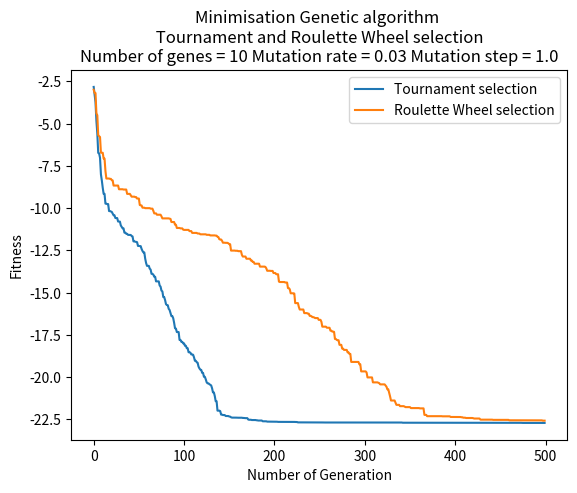

Recreate this plot in Python.
# [redacted]
#   Created: 26 / 11 / 21
#   Last edited: 03 / 12 / 21
#   Description: A program to display the Ackley minimisation function
#  	This program will:
#  	               Display the differences between the Roulette Wheel and Tournament selection
#                  Display a graph on 10 different runs to find out the average/mean fitness
#  	User advice: None

# These imports are used to help randomise my findings, help with writing my minimisation function and display the
# graphs

import random
import copy
import math

import matplotlib.pyplot as plt

# A class called individual that stores the genes and fit_value values and represented as a data structure
class Individual:
    gene = []  # Empty list of binary genes
    fit_value = 0  # Initialise the fitness value to 0

    # This is used to represent a class's objects as a string and will return the Gene and the value of the fitness
    def __repr__(self):
        return f"Gene string {''.join(str(x) for x in self.gene)} - Value_of_fitness: {str(self.fit_value)}"


# These are my parameters
Population_size = 50  # Random population size
number_of_genes = 10  # Random number of genes (This will be needed to test and would be altered for the experiment
# down below)
Number_of_generations = 500  # initialise 500 generations (This will be needed to test and would be altered for the
# experiment down below)
Mutation_rate = 0.03  # Random Mutation Rate (This will be needed to test and would be  altered for the experiment
# down below)
Mutation_step = 1.0  # Random Mutation Step (This will be needed to test and would be altered for the experiment down
# below)


# This def function which is the Ackley minimisation function  will Calculate the individual's fitness
def ackley_minimisation_function(individual):
    sum1 = 0
    sum2 = 0
    fitness = 0
    for i in range(number_of_genes):
        sum1 += individual.gene[i] ** 2
        sum2 += math.cos(2 * math.pi * individual.gene[i])
    sigma_one = math.exp(-0.2 * math.sqrt((1 / number_of_genes) * sum1))
    sigma_two = math.exp((1 / number_of_genes) * sum2)
    fitness = -20 * sigma_one - sigma_two
    return fitness


#  For this def function, this will calculate the population's fitness
def fit_overall(population):
    calculating_fit = 0
    for individual in population:  # A for loop for every individual in the population
        calculating_fit += individual.fit_value
    return calculating_fit  # This will return to get the fitness total.


# For this def function, I am Initialising the original population
def original_pop():
    pop = []  # Empty list to store the population
    for n in range(0, Population_size):  # For loop to initialise the population
        short_term_gene = []  # This is a temporary gene list
        for n in range(0, number_of_genes):  # loop through the random genes length number
            # a random gene between -32 and 32  - # this is from the task we have to implement
            short_term_gene.append(random.uniform(-32.0, 32.0))
        new_individual = Individual()
        new_individual.gene = short_term_gene.copy()
        new_individual.fit_value = ackley_minimisation_function(new_individual)
        pop.append(new_individual)  # Append the new individual to the population
    return pop


# This is a def function which is the tournament selection - This part is from Worksheet 1 but had to remove the deep
# copy since didn't work if added it on
def tournament(population):  # This will choose a fitter individual to pass their genes to the next generation:
    offspring = []  # Empty list for the offspring
    for x in range(0, Population_size):
        parent1 = random.randint(0, Population_size - 1)
        off_spring1 = population[parent1]
        parent2 = random.randint(0, Population_size - 1)
        off_spring2 = population[parent2]
        if not off_spring1.fit_value <= off_spring2.fit_value:
            offspring.append(off_spring2)
        else:
            offspring.append(off_spring1)

    return offspring


# This is a def function that i have implemented of Roulette Wheel selection
def roulette_wheel(population):
    total_fit_original_pop = 0  # total fitness of original pop
    for individual in population:
        total_fit_original_pop += abs(individual.fit_value)
    offspring = []  # Empty list for the offspring
    # This is the process of the roulette wheel
    for x in range(0, Population_size):
        RW_point = random.uniform(0.0, total_fit_original_pop)
        overall_run = 0  # Initialise overall_run to 0
        r = 0  # Initialise r to 0
        while not overall_run > RW_point:
            overall_run += abs(population[r].fit_value)
            r += 1  # Incrementing one everytime
            if not r != Population_size:
                break
        offspring.append(
            copy.deepcopy(population[r - 1]))

    return offspring


# This def function is the Crossover process
def crossover(offspring):
    cross_OS = []  # Empty list for the crossover offspring
    for x in range(0, Population_size, 2):
        cross_point = random.randint(1, number_of_genes - 1)  # picks a random cross_point in the gene length
        # Here we have two temporary and we stored as temporary individual instances
        short_term_1 = Individual()
        short_term2 = Individual()
        # Here we have h1 and h2, both represent as heads, t1 and t2 represent tails
        h1 = []  # Empty list for head 1
        h2 = []  # Empty list for head 2
        t1 = []  # Empty list for tail 1
        t2 = []  # Empty list for tail 2
        for j in range(0, cross_point):
            h1.append(offspring[x].gene[j])  # adding gene and appending it to head1
            h2.append(offspring[x + 1].gene[j])  # adding gene and appending gene to head2
        for j in range(cross_point, number_of_genes):
            t1.append(offspring[x].gene[j])  # adding gene and appending gene to tail1
            t2.append(offspring[x + 1].gene[j])  # adding gene and appending it to tail2

        short_term_1.gene = h1 + t2  # add first gene after crossover to short_term_1
        short_term2.gene = h2 + t1  # add second gene after crossover to short_term2
        short_term_1.fit_value = ackley_minimisation_function(
            short_term_1)  # Calling to add fit_value to the minimisation short_term_1 individual
        short_term2.fit_value = ackley_minimisation_function(
            short_term2)  # Calling to add fit_value to the minimisation short_term2 individual
        cross_OS.append(short_term_1)  # Appending the offspring crossover from the temporary 1
        cross_OS.append(short_term2)  # Appending the offspring crossover from the temporary 2

    return cross_OS


# For this def function this will be the Bit-wise Mutation, this will mutate the result of new offspring - This is
# also from Worksheet 2

def mutation(offspring_crossover, mutation_rate, mutation_step):
    mutation_OS = []  # Empty list for mutation offspring
    for x in range(0, Population_size):
        new_individual = Individual()
        new_individual.gene = []  # Empty list for new individual gene
        for y in range(0, number_of_genes):
            gene = offspring_crossover[x].gene[y]
            changing = random.uniform(0.0, mutation_step)  # This is to set 'changing' and randomise the mutation_step
            Mutation_probability = random.uniform(0.0, 100.0)
            if Mutation_probability < (100 * mutation_rate):
                if not random.randint(0, 1) != 1:  # if random num is 1 then it will increment to the 'changing'
                    gene += changing
                else:  # if random num is 0, then it will minus to the 'changing'
                    gene -= changing
                if gene > 32.0:  # if the gene is bigger than 32.0, then keep it to 32.0
                    gene = 32.0
                if gene < -32.0:  # if the gene is smaller than -32.0, then keep it to -32.0
                    gene = -32.0
            new_individual.gene.append(gene)  # This will append the gene from the new individual
        new_individual.fit_value = ackley_minimisation_function(
            new_individual)
        mutation_OS.append(new_individual)  # This will append the new_individual from the mutation offspring

    return mutation_OS


# For this def function I will be Descending and sort it based on the individual fitness
def descending(population):
    def sort(individual):
        return individual.fit_value

    population.sort(key=sort, reverse=True)

    return population


# This def function is using elitism for the Minimisation Optimisation
def elitism(population, new_population):
    population = descending(population)

    # Old worst fit at indexes -1 and 2
    Old1_Worst_fitness = population[-1]
    Old2_Worst_fitness = population[-2]

    # Using the deepcopy for new population
    population = copy.deepcopy(new_population)

    population = descending(population)

    # Best fit at index 0 and 1 in the new pop
    new1_Best_fitness = population[0]
    new2_Best_fitness = population[1]

    # This is to show if Old worst fitness 1 and 2 is less than new 1 and 2 best fitness, it will create a worst
    # fitness for the minimisation
    if Old1_Worst_fitness.fit_value < new1_Best_fitness.fit_value:
        population[0].gene = Old1_Worst_fitness.gene
        population[0].fit_value = Old1_Worst_fitness.fit_value
    if Old2_Worst_fitness.fit_value < new2_Best_fitness.fit_value:
        population[1].gene = Old2_Worst_fitness.gene
        population[1].fit_value = Old2_Worst_fitness.fit_value

    return population

# In this def function, this will process everything together

def genetic_algorithm(population, selection, mutation_rate, mutation_step):
    # Global variables for the minimum and mean fitness
    global minimum_fitness, mean_fitness
    # These are to plot and to collect data
    values_for_mean_fitness = []  # Empty list for the mean fitness value
    values_for_minimum_fitness = []  # Empty list for the minimum fitness value

    for x in range(0, Number_of_generations):
        # tournament / Roulette Wheel selection process
        offspring = selection(population)
        # crossover process
        crossover_offspring = crossover(offspring)
        # mutation process
        mutate_offspring = mutation(crossover_offspring, mutation_rate, mutation_step)
        # This is the elitism process
        population = elitism(population, mutate_offspring)

        # calculate Min and Mean Fitness
        storing_fit = []  # Empty list to store the fitness
        for individual in population:
            storing_fit.append(ackley_minimisation_function(individual))

        minimum_fitness = min(storing_fit)  # take out the min fitness among the number of fitness in the storing_fit list
        mean_fitness = sum(
            storing_fit) / Population_size  # This is to calculate the mean fitness from the sum of the fitness from the
        # population size

        values_for_minimum_fitness.append(
            minimum_fitness)  # This is appending the minimum fitness from the value minimum fitness list
        values_for_mean_fitness.append(
            mean_fitness)  # This is appending the mean fitness from the value mean fitness list

    # This is to display what the mean and minimum fitness is from the output
    print(f"Minimum Fitness: {str(minimum_fitness)}\n")
    print(f"Mean Fitness: {str(mean_fitness)}\n")

    return values_for_minimum_fitness, values_for_mean_fitness


# plotting
plt.ylabel("Fitness")
plt.xlabel("Number of Generation")

# This to collect the data of minimum and mean fitness and put them into a list
data1_of_minimum_fitness = []
data2_of_minimum_fitness = []
data3_of_minimum_fitness = []
data4_of_minimum_fitness = []

data1_of_mean_fitness = []
data2_of_mean_fitness = []
data3_of_mean_fitness = []
data4_of_mean_fitness = []

# This is the testing stage and experimenting the selection for this minimisation

# ------------------------------------------------------------------------------
# In this section I will be comparing the tournament and roulette wheel selection

# This is the 1st test and will be experimented down below
# number_of_genes = 10
# Number_of_generations = 500

# These are the results given from the output from the 1st test
# Minimum Fitness: -22.704611477446004 - This will be output  the Tournament selection
# Minimum Fitness: -19.177750463050234 - This will be output  the Roulette Wheel selection

# This is the 2nd test and will be experimented down below
# number_of_genes = 20 - This is what we will change
# mutation_rate = 0.03
# mutation_step = 1.0
# Number_of_generations = 2000 - This what we will change

# These are the results given from the output from the 2nd test
# Minimum Fitness: -22.712641943214688 - This will be output  the Tournament selection
# Minimum Fitness: -22.403878861207744 - This will be output  the Roulette Wheel selection

# -------- Uncomment the code below for the 1st test  ---------------------

number_of_genes = 10
Number_of_generations = 500
plt.title(
    f"Minimisation Genetic algorithm \n Tournament and Roulette Wheel selection \nNumber of genes = "
    f"{str(number_of_genes)} Mutation rate = {str(Mutation_rate)} Mutation step = {str(Mutation_step)}")


population = original_pop()

data1_of_minimum_fitness, data1_of_mean_fitness = genetic_algorithm(population, tournament, 0.03, 1.0)
data2_of_minimum_fitness, data2_of_mean_fitness = genetic_algorithm(population, roulette_wheel, 0.03, 1.0)

plt.plot(data1_of_minimum_fitness, label="Tournament selection")
plt.plot(data2_of_minimum_fitness, label="Roulette Wheel selection")

# -------- Uncomment the code below for the 2nd test  ---------------------

# number_of_genes = 20
# Number_of_generations = 2000
# plt.title(
#     f"Minimisation Genetic algorithm \n Tournament and Roulette Wheel selection \nNumber of genes = "
#     f"{str(number_of_genes)} Mutation rate = {str(Mutation_rate)} Mutation step = {str(Mutation_step)}")
#
#
# population = original_pop()
#
# data1_of_minimum_fitness, data1_of_mean_fitness = genetic_algorithm(population, tournament, 0.03, 1.0)
# data2_of_minimum_fitness, data2_of_mean_fitness = genetic_algorithm(population, roulette_wheel, 0.03, 1.0)
#
# plt.plot(data1_of_minimum_fitness, label="Tournament selection")
# plt.plot(data2_of_minimum_fitness, label="Roulette Wheel selection")

# ------------------------------------------------------------------------------

# For this section, I will be conducting a test on the tournament selection and finding the best fitness and mean
# fitness

# This is the 3rd test and will be experimented down below
# These are the results given from the output from the 3rd test
# Minimum Fitness: -22.706646033560325
# Mean Fitness: -22.429084244001093

# This is the 4th test and will be experimented down below
# number_of_genes = 20 - This is what we will change
# Number_of_generations = 2000 - This what we will change

# These are the results given from the output from the 4th test
# Minimum Fitness: -22.712028010145485
# Mean Fitness: -22.23368346736088


# -------- Uncomment the code below for 3rd test  ---------------------

# plt.title(
#     f"Minimisation Genetic Algorithm - Tournament selection \nNumber of genes = {str(number_of_genes)} Mutation rate = "
#     f"{str(Mutation_rate)} Mutation step = {str(Mutation_step)}")
#
#
# population = original_pop()
#
# data1_of_minimum_fitness, data1_of_mean_fitness = genetic_algorithm(population, tournament, 0.03, 1.0)
#
# plt.plot(data1_of_minimum_fitness, label="Minimum Fitness")
# plt.plot(data1_of_mean_fitness, label="Mean Fitness")

# -------- Uncomment the code below for 4th test  ---------------------

# number_of_genes = 20
# Number_of_generations = 2000
# plt.title(
#     f"Minimisation Genetic Algorithm - Tournament selection \nNumber of genes = {str(number_of_genes)} Mutation rate = "
#     f"{str(Mutation_rate)} Mutation step = {str(Mutation_step)}")
#
#
# population = original_pop()
#
# data1_of_minimum_fitness, data1_of_mean_fitness = genetic_algorithm(population, tournament, 0.03, 1.0)
#
# plt.plot(data1_of_minimum_fitness, label="Minimum Fitness")
# plt.plot(data1_of_mean_fitness, label="Mean Fitness")

# ------------------------------------------------------------------------------

# For this section, I will be conducting a test on the vary mutation rate and experimenting those tests to see which
# mutation rate decreased the most for fitness for the tournament selection

# This is the 5th test and will be experimented down below

# These are the results given from the output from the 5th test and as you can see 0.03 is the best for decreasing fitness
# Minimum Fitness: -22.255183183228812 - mutation_rate 0.3
# Minimum Fitness: -22.693948962173167 - mutation_rate 0.03
# Minimum Fitness: -19.09860948384937 - mutation_rate 0.003
# Minimum Fitness: -12.76190919476929 - mutation_rate 0.0003


# -------- Uncomment the code below for 5th test ---------------------

#
# plt.title("Minimisation Genetic Algorithm - Tournament selection \nVary Mutation rate")
#
#
# population = original_pop()
#
# data1_of_minimum_fitness, data1_of_mean_fitness = genetic_algorithm(population, tournament, 0.3, 1.0)
# data2_of_minimum_fitness, data2_of_mean_fitness = genetic_algorithm(population, tournament, 0.03,  1.0)
# data3_of_minimum_fitness, data3_of_mean_fitness = genetic_algorithm(population, tournament, 0.003, 1.0)
# data4_of_minimum_fitness, data4_of_mean_fitness = genetic_algorithm(population, tournament, 0.0003, 1.0)
#
# plt.plot(data1_of_minimum_fitness, label="Mutation rate 0.3")
# plt.plot(data2_of_minimum_fitness, label="Mutation rate 0.03")
# plt.plot(data3_of_minimum_fitness, label="Mutation rate 0.003")
# plt.plot(data4_of_minimum_fitness, label="Mutation rate 0.0003")


# ------------------------------------------------------------------------------

# For this section, I will be conducting a test on the vary mutation step and experimenting those tests to see which
# mutation step decreased the most for fitness for the Tournament selection

# This is the 6th test and will be experimented down below

# These are the results given from the output from the 6th test and as you can see 1.0 is the best for decreasing fitness
# Minimum Fitness: -22.702125925118224 - mutation_step 1.0
# Minimum Fitness: -10.85302299411799 - mutation_step 0.3
# Minimum Fitness: -10.641734164217993 - mutation_step 0.5
# Minimum Fitness: -22.68909013072996 - mutation_step 0.8

# -------- Uncomment the code below for the 6th test  ---------------------

# plt.title("Minimisation Genetic Algorithm - Tournament selection \nVary Mutation step")
#
#
# population = original_pop()
#
# data1_of_minimum_fitness, data1_of_mean_fitness = genetic_algorithm(population, tournament, 0.03,  1.0)
# data2_of_minimum_fitness, data2_of_mean_fitness = genetic_algorithm(population, tournament, 0.03,  0.3)
# data3_of_minimum_fitness, data3_of_mean_fitness = genetic_algorithm(population, tournament, 0.03, 0.5)
# data4_of_minimum_fitness, data4_of_mean_fitness = genetic_algorithm(population, tournament, 0.03, 0.8)
#
# plt.plot(data1_of_minimum_fitness, label="Mutation step 1.0")
# plt.plot(data2_of_minimum_fitness, label="Mutation step 0.3")
# plt.plot(data3_of_minimum_fitness, label="Mutation step 0.5")
# plt.plot(data4_of_minimum_fitness, label="Mutation step 0.8")

# ------------------------------------------------------------------------------

# For this section, I will be conducting a test on the Roulette Wheel selection and conducting the best fitness and
# the mean fitness for this Roulette Wheel selection

# This is the 7th test and will be experimented down below

# These are the results given from the output from the 7th test
# Minimum Fitness: -22.55854919885521
# Mean Fitness: -21.11099840829077

# This is the 8th test and will be experimented down below
# number_of_genes = 20 - This is what we will change
# Number_of_generations = 2000 - This is what we will change

# These are the results given from the output from the 8th test
# Minimum Fitness: -22.639323282334917
# Mean Fitness: -21.160239266094578

# -------- Uncomment the code below for 7th test  ---------------------

# plt.title(
#     f"Minimisation Genetic Algorithm - Roulette Wheel selection \nNumber of genes = {str(number_of_genes)} Mutation rate"
#     f" = {str(Mutation_rate)} Mutation step = {str(Mutation_step)}")
#
#
# population = original_pop()
#
# data1_of_minimum_fitness, data1_of_mean_fitness = genetic_algorithm(population, roulette_wheel, 0.03, 1.0)
#
# plt.plot(data1_of_minimum_fitness, label="Minimum Fitness")
# plt.plot(data1_of_mean_fitness, label="Mean Fitness")

# -------- Uncomment the code below for 8th test  ---------------------

# number_of_genes = 20
# Number_of_generations = 2000
# plt.title(
#     f"Minimisation Genetic Algorithm - Roulette Wheel selection \nNumber of genes = {str(number_of_genes)} Mutation rate"
#     f" = {str(Mutation_rate)} Mutation step = {str(Mutation_step)}")
#
#
# population = original_pop()
#
# data1_of_minimum_fitness, data1_of_mean_fitness = genetic_algorithm(population, roulette_wheel, 0.03, 1.0)
#
# plt.plot(data1_of_minimum_fitness, label="Minimum Fitness")
# plt.plot(data1_of_mean_fitness, label="Mean Fitness")

# ------------------------------------------------------------------------------

# For this section, I will be conducting a test on the vary mutation rate and experimenting those tests to see which
# mutation rate decreased the most for fitness for the Roulette Wheel selection

# This is the 9th test and will be experimented down below

# These are the results given from the output from the 9th test and as you can see 0.03 is the best for decreasing fitness
# Minimum Fitness: -21.88889532907954 - mutation_rate 0.3
# Minimum Fitness: -22.539263543950437 - mutation_rate 0.03
# Minimum Fitness: -13.22543588310336 - mutation_rate 0.003
# Minimum Fitness: -9.050922674872014 - mutation_rate 0.0003

#  --- Uncomment the code below for 9th test ----------------------

# plt.title("Minimisation genetic_algorithm - Roulette Wheel selection \nVary Mutation Rate")
#
# population = original_pop()
#
# data1_of_minimum_fitness, data1_of_mean_fitness = genetic_algorithm(population, roulette_wheel, 0.3, 1.0)
# data2_of_minimum_fitness, data2_of_mean_fitness = genetic_algorithm(population, roulette_wheel, 0.03, 1.0)
# data3_of_minimum_fitness, data3_of_mean_fitness = genetic_algorithm(population, roulette_wheel, 0.003, 1.0)
# data4_of_minimum_fitness, data4_of_mean_fitness = genetic_algorithm(population, roulette_wheel, 0.0003, 1.0)
#
# plt.plot(data1_of_minimum_fitness, label="Mutation Rate 0.3")
# plt.plot(data2_of_minimum_fitness, label="Mutation Rate 0.03")
# plt.plot(data3_of_minimum_fitness, label="Mutation Rate 0.003")
# plt.plot(data4_of_minimum_fitness, label="Mutation Rate 0.0003")

# ------------------------------------------------------------------------------

# For this section, I will be conducting a test on the vary mutation step and experimenting those tests to see which
# mutation step decreased the most for fitness for the Roulette Wheel selection

# This is the 10th test and will be experimented down below

# These are the results given from the output from the 10th test and as you can see 1.0 is the best for decreasing fitness
# Minimum Fitness: -22.648298881778956 - mutation_step 1.0
# Minimum Fitness: -10.360835905887708 - mutation_step 0.3
# Minimum Fitness: -15.756089398242626 - mutation_step 0.5
# Minimum Fitness: -22.341647942720112 - mutation_step 0.8

# -------- Uncomment the code below to for 10th test  ---------------------

# plt.title("Minimisation genetic_algorithm - Roulette Wheel selection \nVary Mutation Step")
#
# population = original_pop()
#
# data1_of_minimum_fitness, data1_of_mean_fitness = genetic_algorithm(population, roulette_wheel, 0.03, 1.0)
# data2_of_minimum_fitness, data2_of_mean_fitness = genetic_algorithm(population, roulette_wheel, 0.03, 0.3)
# data3_of_minimum_fitness, data3_of_mean_fitness = genetic_algorithm(population, roulette_wheel, 0.03, 0.5)
# data4_of_minimum_fitness, data4_of_mean_fitness = genetic_algorithm(population, roulette_wheel, 0.03, 0.8)
#
# plt.plot(data1_of_minimum_fitness, label="Mutation Step 1.0")
# plt.plot(data2_of_minimum_fitness, label="Mutation Step 0.3")
# plt.plot(data3_of_minimum_fitness, label="Mutation Step 0.5")
# plt.plot(data4_of_minimum_fitness, label="Mutation Step 0.8")

# ------------------------------------------------------------------------------

# This is to display the location of the plots (this is to used to determine what line is which)
plt.legend(loc="upper right")
plt.show()
